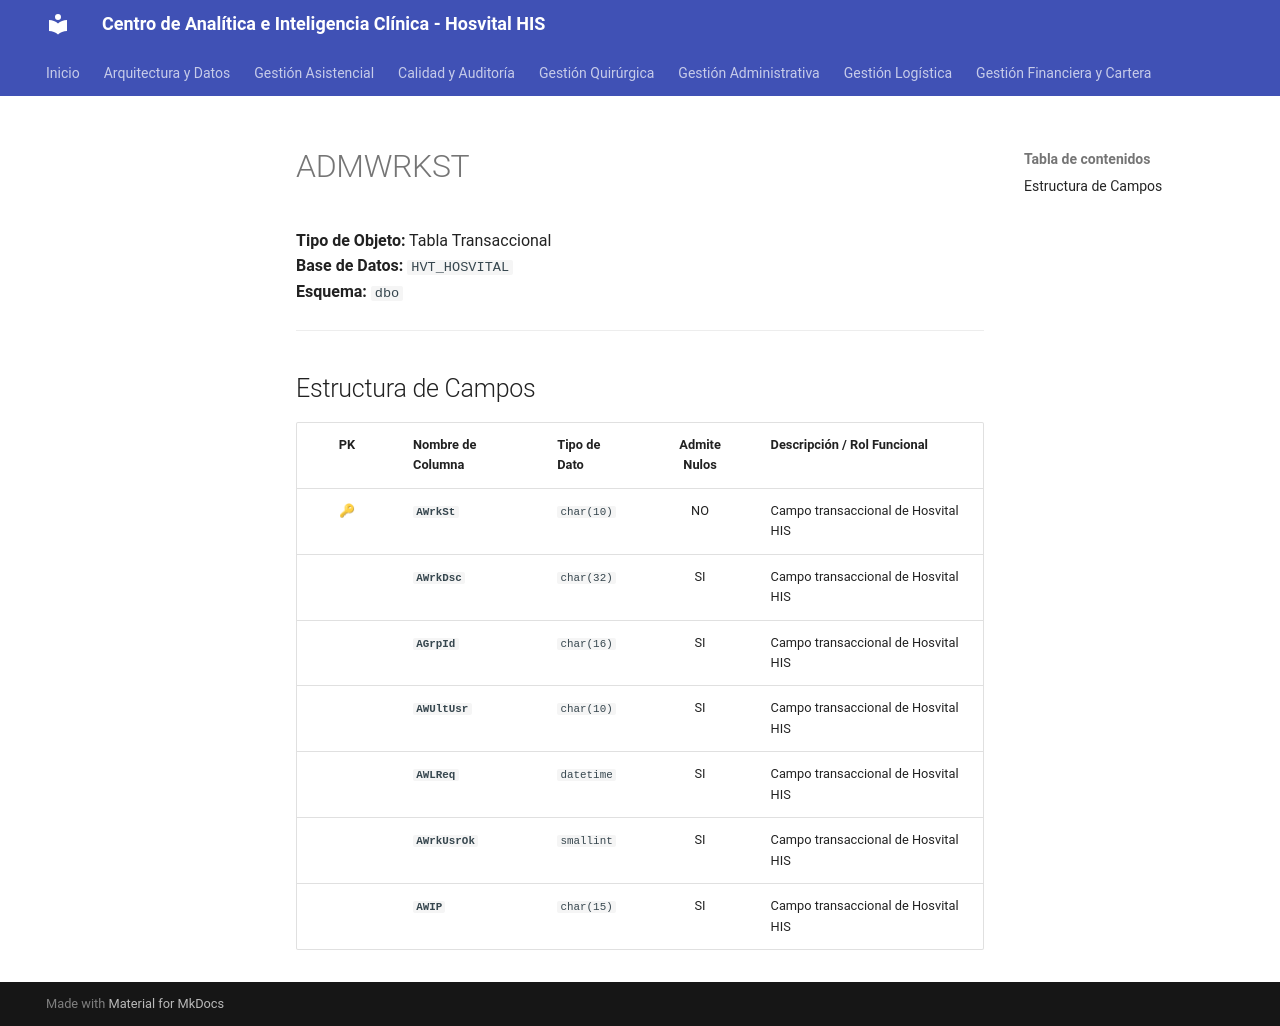

repository: SoporteSaludtech/superset-docs · page: diccionario-general/ADMWRKST/index.html · generator: mkdocs

# ADMWRKST

**Tipo de Objeto:** Tabla Transaccional  
**Base de Datos:** `HVT_HOSVITAL`  
**Esquema:** `dbo`

---

## Estructura de Campos

| PK | Nombre de Columna | Tipo de Dato | Admite Nulos | Descripción / Rol Funcional |
| :-: | :--- | :--- | :-: | :--- |
| 🔑 | **`AWrkSt`** | `char(10)` | NO | Campo transaccional de Hosvital HIS |
|  | **`AWrkDsc`** | `char(32)` | SI | Campo transaccional de Hosvital HIS |
|  | **`AGrpId`** | `char(16)` | SI | Campo transaccional de Hosvital HIS |
|  | **`AWUltUsr`** | `char(10)` | SI | Campo transaccional de Hosvital HIS |
|  | **`AWLReq`** | `datetime` | SI | Campo transaccional de Hosvital HIS |
|  | **`AWrkUsrOk`** | `smallint` | SI | Campo transaccional de Hosvital HIS |
|  | **`AWIP`** | `char(15)` | SI | Campo transaccional de Hosvital HIS |
